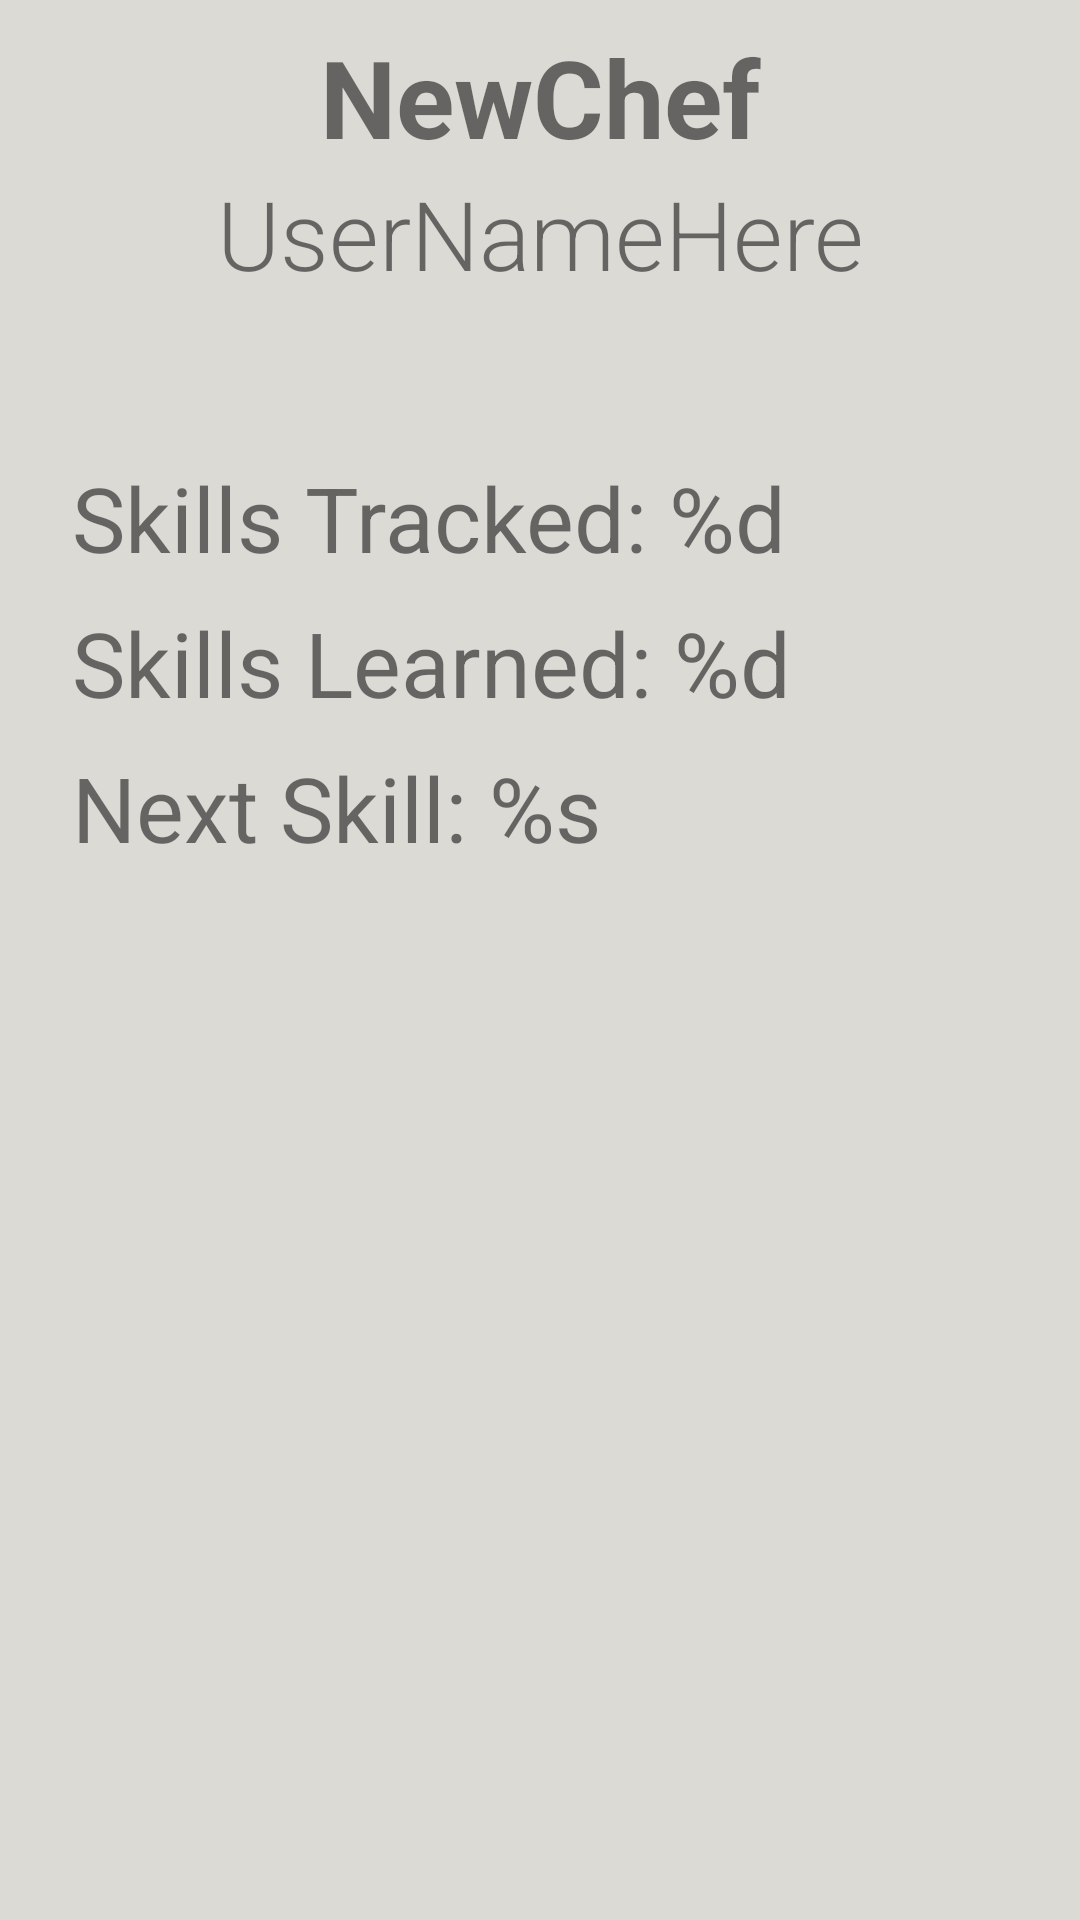

This screen was rendered from an Android layout file. Write that file and the resources it references.
<!-- AndroidManifest.xml: application theme AppTheme -->
<!-- res/layout/fragment_home.xml -->
<?xml version="1.0" encoding="utf-8"?>
<androidx.constraintlayout.widget.ConstraintLayout xmlns:android="http://schemas.android.com/apk/res/android"
    xmlns:app="http://schemas.android.com/apk/res-auto"
    xmlns:tools="http://schemas.android.com/tools"
    android:layout_width="match_parent"
    android:layout_height="match_parent"
    android:background="@color/slateWhite"
    tools:context=".ui.home.HomeFragment">

    <TextView
        android:id="@+id/text_home"
        android:layout_width="match_parent"
        android:layout_height="wrap_content"
        android:layout_marginStart="8dp"
        android:layout_marginTop="8dp"
        android:layout_marginEnd="8dp"
        android:fontFamily="sans-serif"
        android:gravity="center_horizontal"
        android:text="@string/app_name"
        android:textAlignment="center"
        android:textColor="@color/accentGreen"
        android:textSize="36sp"
        android:textStyle="bold"
        app:layout_constraintBottom_toBottomOf="parent"
        app:layout_constraintEnd_toEndOf="parent"
        app:layout_constraintStart_toStartOf="parent"
        app:layout_constraintTop_toTopOf="parent"
        app:layout_constraintVertical_bias="0.0" />

    <TextView
        android:id="@+id/home_fragment_subtitle_user_name"
        android:layout_width="0dp"
        android:layout_height="wrap_content"
        android:layout_marginStart="72dp"
        android:layout_marginLeft="72dp"
        android:layout_marginEnd="72dp"
        android:layout_marginRight="72dp"
        android:fontFamily="sans-serif-light"
        android:gravity="center_horizontal"
        android:maxLines="1"
        android:text="@string/user_name"
        android:textAlignment="center"
        android:textColor="@color/accentGreen"
        android:textSize="72sp"
        app:autoSizeMaxTextSize="72sp"
        app:autoSizeMinTextSize="12sp"
        app:autoSizeTextType="uniform"
        app:layout_constraintEnd_toEndOf="parent"
        app:layout_constraintStart_toStartOf="parent"
        app:layout_constraintTop_toBottomOf="@+id/text_home" />

    <TextView
        android:id="@+id/home_fragment_skills_tracked"
        android:layout_width="0dp"
        android:layout_height="wrap_content"
        android:layout_marginStart="24dp"
        android:layout_marginLeft="24dp"
        android:text="@string/skills_tracked"
        android:textSize="30sp"
        app:layout_constraintEnd_toEndOf="parent"
        app:layout_constraintStart_toStartOf="parent"
        app:layout_constraintTop_toBottomOf="@+id/home_fragment_subtitle_user_name" />

    <TextView
        android:id="@+id/home_fragment_skills_learned"
        android:layout_width="0dp"
        android:layout_height="wrap_content"
        android:layout_marginStart="24dp"
        android:layout_marginLeft="24dp"
        android:layout_marginTop="8dp"
        android:text="@string/skills_learned"
        android:textSize="30sp"
        app:layout_constraintEnd_toEndOf="parent"
        app:layout_constraintStart_toStartOf="parent"
        app:layout_constraintTop_toBottomOf="@+id/home_fragment_skills_tracked" />

    <TextView
        android:id="@+id/home_fragment_next_skill"
        android:layout_width="0dp"
        android:layout_height="wrap_content"
        android:layout_marginStart="24dp"
        android:layout_marginLeft="24dp"
        android:layout_marginTop="8dp"
        android:text="@string/next_skill"
        android:textSize="30sp"
        app:layout_constraintEnd_toEndOf="parent"
        app:layout_constraintStart_toStartOf="parent"
        app:layout_constraintTop_toBottomOf="@+id/home_fragment_skills_learned" />
</androidx.constraintlayout.widget.ConstraintLayout>
<!-- resources referenced by this layout -->
<resources>
  <color name="slateWhite">#DCDAD5</color>
  <string name="app_name">NewChef</string>
  <string name="next_skill">Next Skill: %s</string>
  <string name="skills_learned">Skills Learned: %d</string>
  <string name="skills_tracked">Skills Tracked: %d</string>
  <string name="user_name">UserNameHere</string>
  <style name="AppTheme" parent="Theme.AppCompat.Light.DarkActionBar">
          
          <item name="colorPrimary">@color/pastelGreen</item>
          <item name="colorPrimaryDark">@color/accentGreen</item>
          <item name="colorAccent">@color/pastelBlue</item>
      </style>
</resources>
